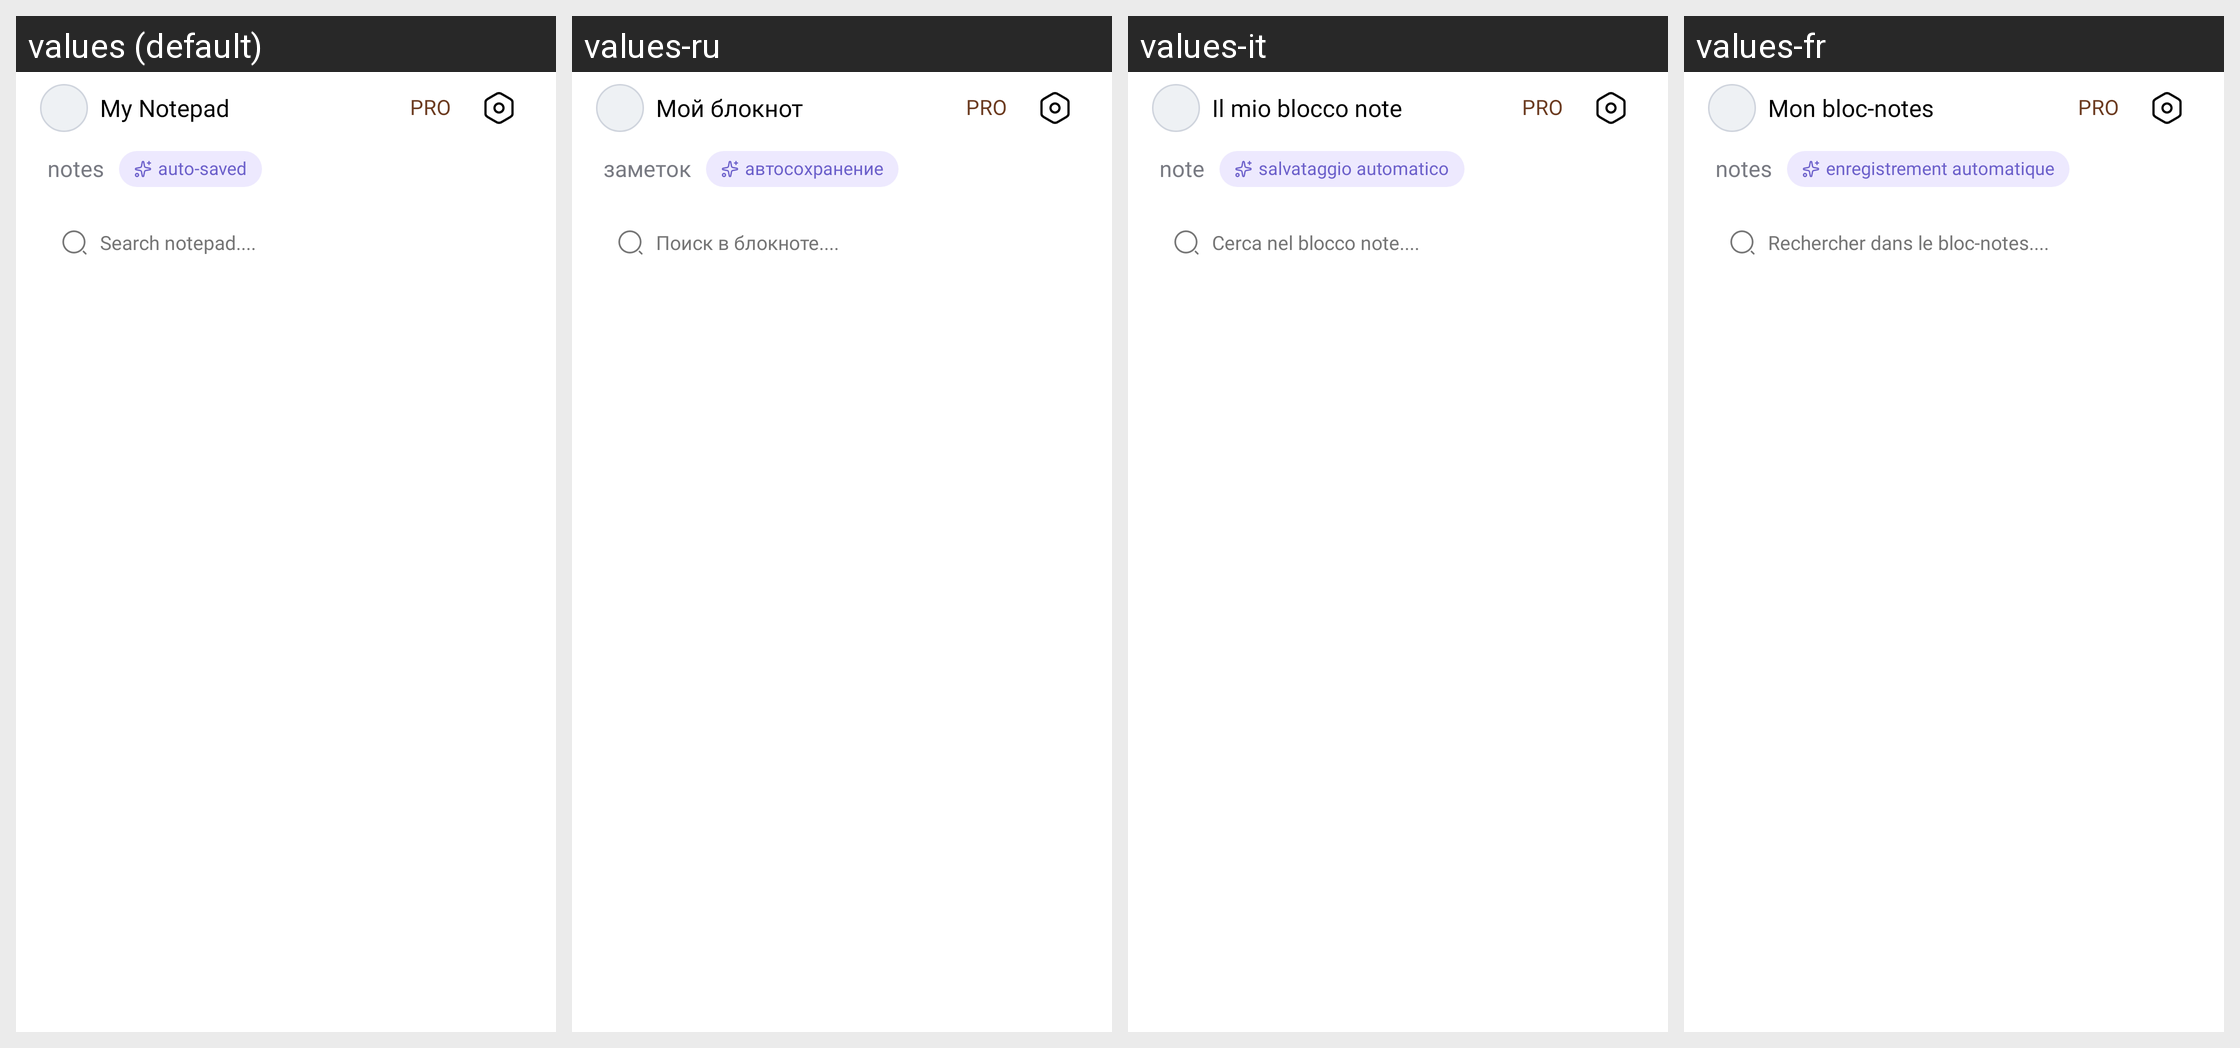

Translations of the strings shown on this Android screen, per locale in the grid:
Android screen res/layout/layout_home_top_bar.xml rendered under 4 locales, left to right: values (default), values-ru, values-it, values-fr. Device: Nexus 5 (rendered at 1080×1920; each locale shown at half size, 540×960, under a caption strip naming it); theme Theme.Notes.
Other locales in the repository, not shown: values-de, values-es, values-fil, values-hi, values-ko, values-nl, values-pt, values-pt-rBR, values-tr, values-zh.
Strings drawn on this screen, with the default value and each locale's value (text and hints the layout hard-codes, and strings that could not be matched under every locale, appear in the picture but are not listed):

home_title
  values: My Notepad
  values-ru: Мой блокнот
  values-it: Il mio blocco note
  values-fr: Mon bloc-notes

pro_badge
  values: PRO
  values-ru: PRO
  values-it: PRO
  values-fr: PRO

notes_count_label
  values: notes
  values-ru: заметок
  values-it: note
  values-fr: notes

auto_saved
  values: auto-saved
  values-ru: автосохранение
  values-it: salvataggio automatico
  values-fr: enregistrement automatique

search_notepad
  values: Search notepad....
  values-ru: Поиск в блокноте....
  values-it: Cerca nel blocco note....
  values-fr: Rechercher dans le bloc-notes....
